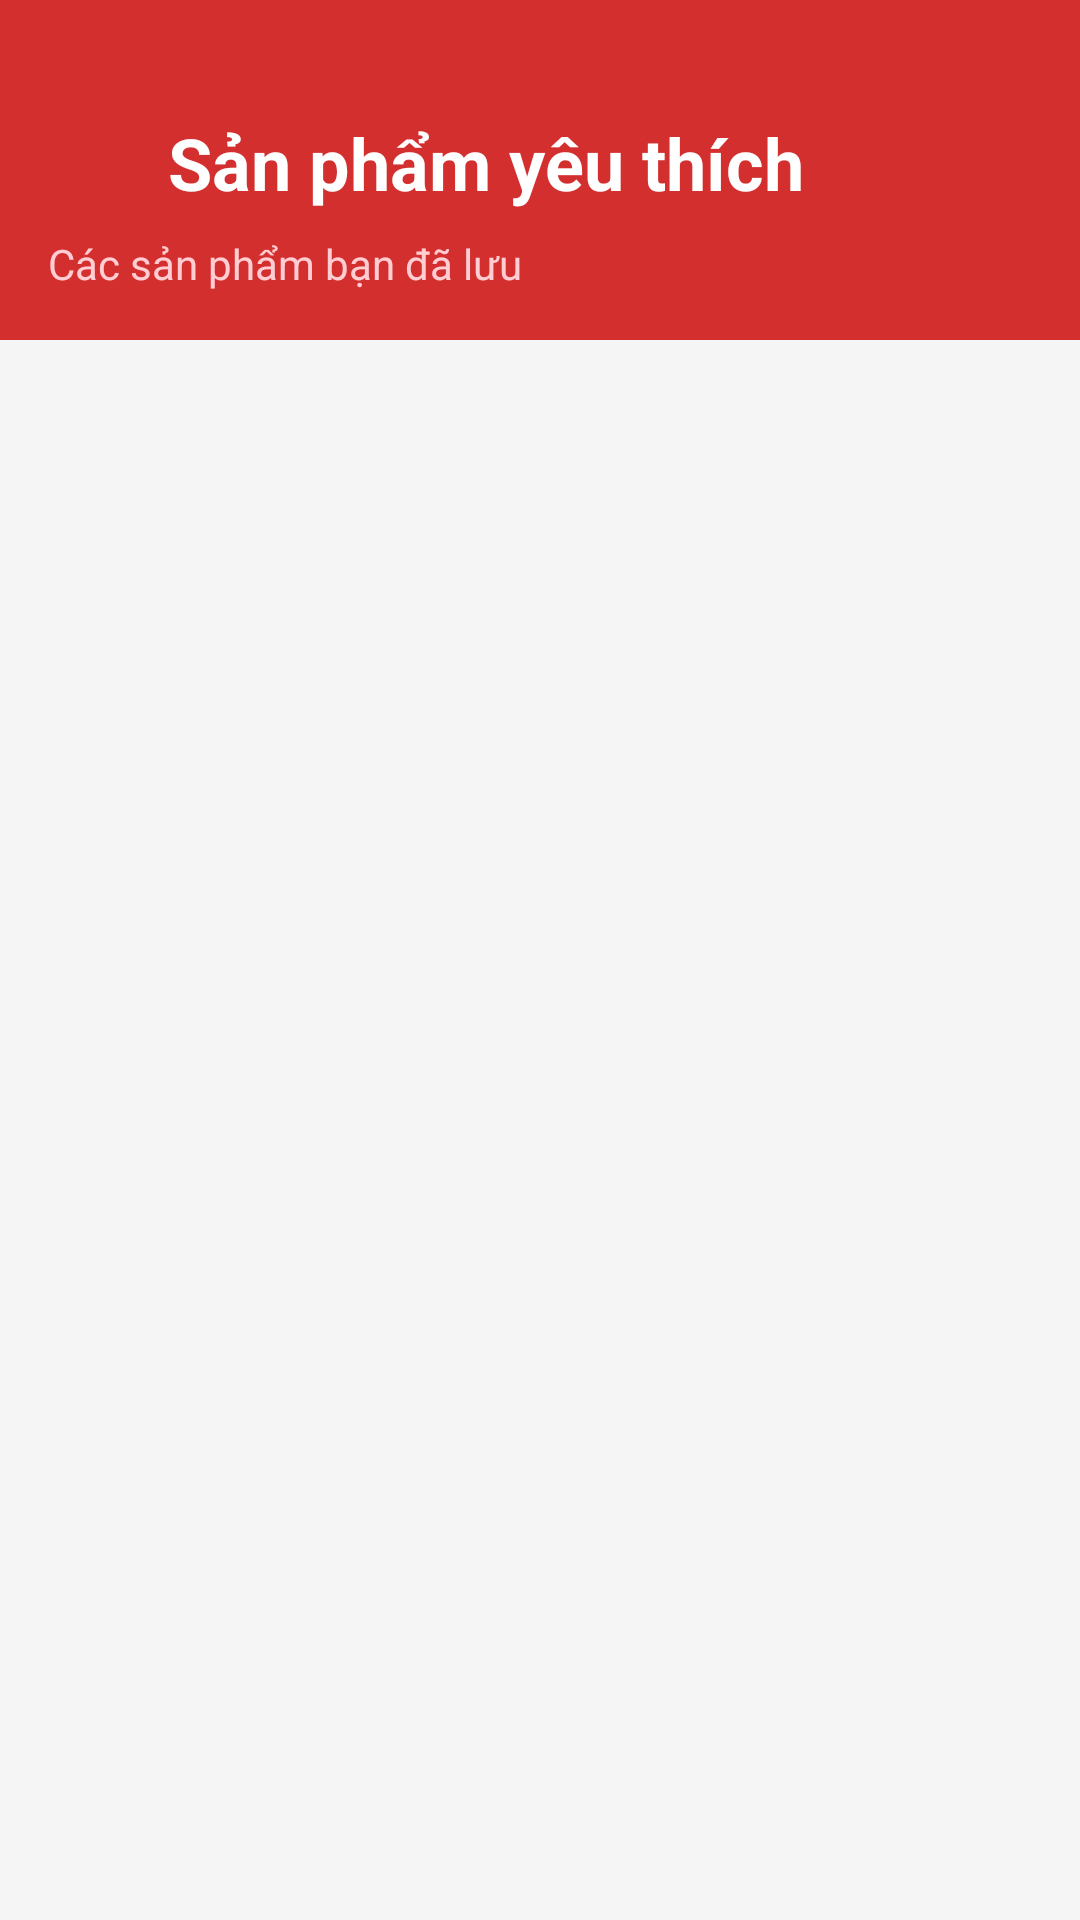

The Android layout XML behind this screen, and the referenced resources:
<!-- AndroidManifest.xml: application theme Theme.MotoHub -->
<!-- res/layout/activity_favorites.xml -->
<?xml version="1.0" encoding="utf-8"?>
<LinearLayout xmlns:android="http://schemas.android.com/apk/res/android"
    xmlns:app="http://schemas.android.com/apk/res-auto"
    android:layout_width="match_parent"
    android:layout_height="match_parent"
    android:background="#F5F5F5"
    android:orientation="vertical">

    
    <LinearLayout
        android:layout_width="match_parent"
        android:layout_height="wrap_content"
        android:background="#D32F2F"
        android:orientation="vertical"
        android:paddingStart="16dp"
        android:paddingTop="38dp"
        android:paddingEnd="16dp"
        android:paddingBottom="16dp">

        <LinearLayout
            android:layout_width="match_parent"
            android:layout_height="wrap_content"
            android:gravity="center_vertical"
            android:orientation="horizontal">

            <ImageView
                android:id="@+id/btnBack"
                android:layout_width="24dp"
                android:layout_height="24dp"
                android:src="@drawable/ic_arrow_back"
                app:tint="#FFFFFF" />

            <TextView
                android:layout_width="wrap_content"
                android:layout_height="wrap_content"
                android:layout_marginStart="16dp"
                android:text="Sản phẩm yêu thích"
                android:textColor="#FFFFFF"
                android:textSize="24sp"
                android:textStyle="bold" />
        </LinearLayout>

        <TextView
            android:layout_width="wrap_content"
            android:layout_height="wrap_content"
            android:layout_marginTop="8dp"
            android:text="Các sản phẩm bạn đã lưu"
            android:textColor="#FFCDD2"
            android:textSize="14sp" />
    </LinearLayout>

    
    <androidx.recyclerview.widget.RecyclerView
        android:id="@+id/rvFavorites"
        android:layout_width="match_parent"
        android:layout_height="0dp"
        android:layout_weight="1"
        android:clipToPadding="false"
        android:paddingTop="8dp"
        android:paddingBottom="8dp" />

    
    <LinearLayout
        android:id="@+id/layoutEmptyFavorites"
        android:layout_width="match_parent"
        android:layout_height="0dp"
        android:layout_weight="1"
        android:gravity="center"
        android:orientation="vertical"
        android:padding="32dp"
        android:visibility="gone">

        <TextView
            android:layout_width="wrap_content"
            android:layout_height="wrap_content"
            android:text="❤️"
            android:textSize="64sp" />

        <TextView
            android:layout_width="wrap_content"
            android:layout_height="wrap_content"
            android:layout_marginTop="16dp"
            android:text="Chưa có sản phẩm yêu thích"
            android:textColor="#666666"
            android:textSize="18sp"
            android:textStyle="bold" />

        <TextView
            android:layout_width="wrap_content"
            android:layout_height="wrap_content"
            android:layout_marginTop="8dp"
            android:gravity="center"
            android:text="Khám phá và lưu những chiếc xe yêu thích của bạn"
            android:textColor="#999999"
            android:textSize="14sp" />
    </LinearLayout>

</LinearLayout>
<!-- resources referenced by this layout -->
<resources>
  <style name="Theme.MotoHub" parent="Base.Theme.MotoHub" />
  <style name="Base.Theme.MotoHub" parent="Theme.Material3.DayNight.NoActionBar">
      </style>
</resources>
